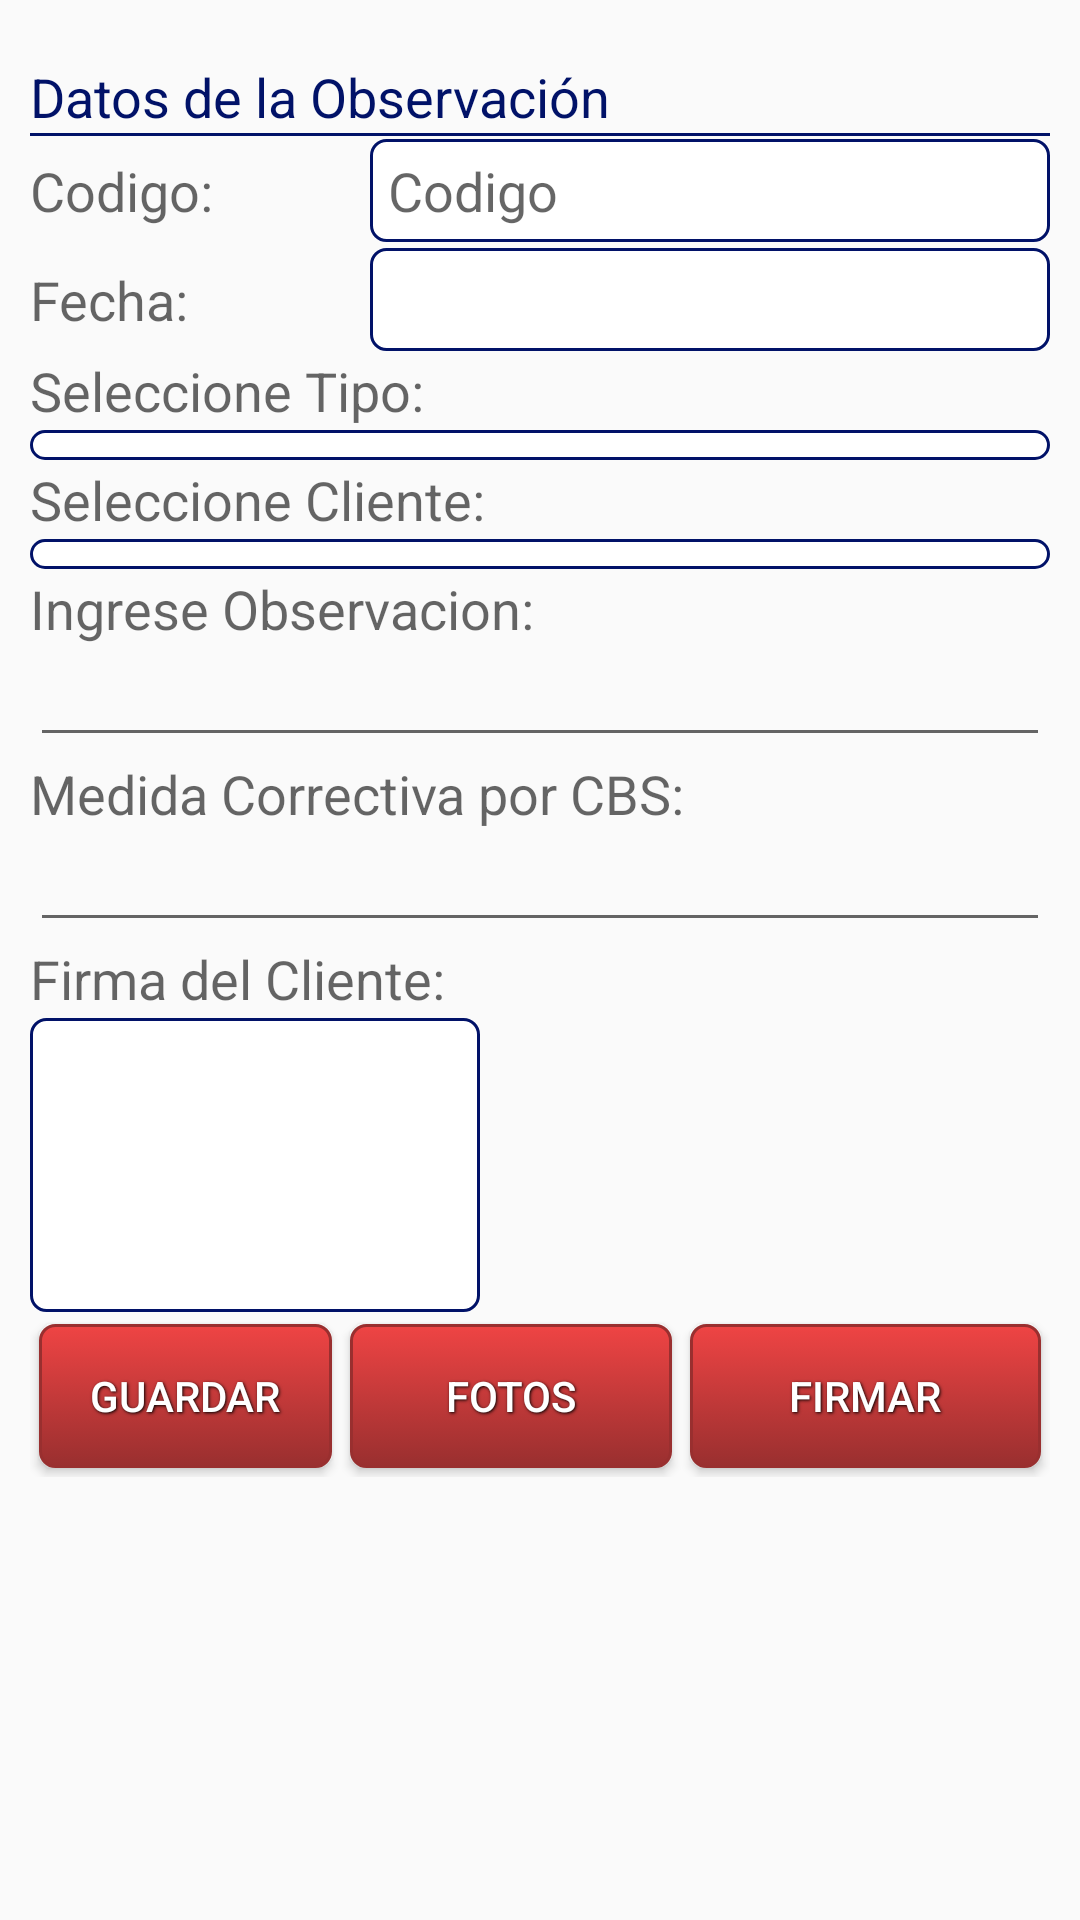

The Android layout XML behind this screen, and the referenced resources:
<!-- AndroidManifest.xml: application theme AppTheme -->
<!-- res/layout/registro_edita.xml -->
<ScrollView android:id="@+id/ScrlView"
    android:layout_width="fill_parent"
    android:layout_height="fill_parent"
    xmlns:android="http://schemas.android.com/apk/res/android">
<LinearLayout xmlns:android="http://schemas.android.com/apk/res/android"
        xmlns:tools="http://schemas.android.com/tools"
        android:layout_width="fill_parent"
        android:layout_height="fill_parent"
        android:orientation="vertical"
        tools:context=".Registro_Edita"
    android:paddingLeft="10dp"
    android:paddingRight="10dp"
    android:paddingTop="10dp"
    android:paddingBottom="10dp">

    <TextView
        android:text="Datos de la Observación"
        android:id="@+id/optionsHeader"
        style="@style/Header" />
    <View style="@style/Separator" />
    <LinearLayout
        android:orientation="horizontal"
        android:layout_width="match_parent"
        android:layout_height="wrap_content">

        <TextView
            android:layout_width="0dp"
            android:layout_height="wrap_content"
            android:textAppearance="?android:attr/textAppearanceMedium"
            android:text="Codigo:"
            android:id="@+id/textView17"
            android:layout_weight="1"

            />

        <TextView
            android:layout_width="0dp"
            android:layout_height="wrap_content"
            android:textAppearance="?android:attr/textAppearanceMedium"
            android:hint="Codigo"
            android:id="@+id/txt_id"
            android:layout_weight="2"
            style="@style/TextViewStyle"
            />


    </LinearLayout>


    <LinearLayout
        android:orientation="horizontal"
        android:layout_width="match_parent"
        android:layout_height="wrap_content">

        <TextView
            android:layout_width="0dp"
            android:layout_height="wrap_content"
            android:textAppearance="?android:attr/textAppearanceMedium"
            android:text="Fecha:"
            android:id="@+id/textView7"
            android:layout_weight="1"
          />

        <TextView
            android:layout_width="0dp"
            android:layout_height="wrap_content"
            android:textAppearance="?android:attr/textAppearanceMedium"
            style="@style/TextViewStyle"
            android:id="@+id/txt_fecha"
            android:layout_weight="2"
            />

    </LinearLayout>


        <LinearLayout
            android:orientation="horizontal"
            android:layout_width="match_parent"
            android:layout_height="wrap_content"
            >

            <TextView
                android:layout_width="0dp"
                android:layout_height="wrap_content"
                android:textAppearance="?android:attr/textAppearanceMedium"
                android:text="Seleccione Tipo:"
                android:id="@+id/textView6"
                android:layout_weight="1"

              />

        </LinearLayout>
    <LinearLayout
        android:orientation="horizontal"
        android:layout_width="match_parent"
        android:layout_height="wrap_content">
        <Spinner
            android:id="@+id/txt_tipoob"
            android:layout_width="0dp"
            android:layout_height="wrap_content"
            android:textAppearance="?android:attr/textAppearanceMedium"
            android:layout_weight="2"


            style="@style/SpinnerStyle"
            />
    </LinearLayout>

        <LinearLayout
            android:orientation="horizontal"
            android:layout_width="match_parent"
            android:layout_height="wrap_content">

            <TextView
                android:layout_width="0dp"
                android:layout_height="wrap_content"
                android:textAppearance="?android:attr/textAppearanceMedium"
                android:text="Seleccione Cliente:"
                android:id="@+id/textView10"
                android:layout_weight="1"
               />
        </LinearLayout>

    <LinearLayout
        android:orientation="horizontal"
        android:layout_width="match_parent"
        android:layout_height="wrap_content">

        <Spinner
            style="@style/SpinnerStyle"
            android:id="@+id/txt_codcli"
            android:layout_width="0dp"
            android:layout_height="wrap_content"
            android:layout_weight="2"
            android:textAppearance="?android:attr/textAppearanceMedium" />

    </LinearLayout>



    <LinearLayout
        android:orientation="horizontal"
        android:layout_width="match_parent"
        android:layout_height="wrap_content">

        <TextView
                android:id="@+id/textView5"
                android:layout_width="0dp"
                android:layout_height="wrap_content"
                android:textAppearance="?android:attr/textAppearanceMedium"
                android:text="Ingrese Observacion:"
            android:layout_weight="1"
             />



        </LinearLayout>

    <LinearLayout
        android:orientation="horizontal"
        android:layout_width="match_parent"
        android:layout_height="wrap_content">
        <EditText
            android:id="@+id/txt_observ"
            android:layout_width="0dp"
            android:layout_height="wrap_content"
            android:layout_weight="2"
            android:inputType="textMultiLine"
            android:textSize="15sp"
            android:textAllCaps="false"
            android:textIsSelectable="false" />
    </LinearLayout>

    <LinearLayout
        android:orientation="horizontal"
        android:layout_width="match_parent"
        android:layout_height="wrap_content">

        <TextView
            android:id="@+id/textView9"
            android:layout_width="0dp"
            android:layout_height="wrap_content"
            android:textAppearance="?android:attr/textAppearanceMedium"
            android:text="Medida Correctiva por CBS:"
            android:layout_weight="1"
            />



    </LinearLayout>

    <LinearLayout
        android:orientation="horizontal"
        android:layout_width="match_parent"
        android:layout_height="wrap_content">
        <EditText
            android:id="@+id/txt_correc"
            android:layout_width="0dp"
            android:layout_height="wrap_content"
            android:layout_weight="2"
            android:inputType="textMultiLine"
            android:textSize="15sp"
            android:textAllCaps="false" />
    </LinearLayout>

    <LinearLayout
        android:orientation="horizontal"
        android:layout_width="match_parent"
        android:layout_height="wrap_content">

        <TextView
            android:id="@+id/textView12"
            android:layout_width="wrap_content"
            android:layout_height="wrap_content"
            android:textAppearance="?android:attr/textAppearanceMedium"
            android:text="Firma del Cliente:"
            android:layout_weight="1"
            />



    </LinearLayout>

    <LinearLayout
        android:orientation="horizontal"
        android:layout_width="match_parent"
        android:layout_height="wrap_content">
        <ImageView
            android:id="@+id/image_firma"
            android:layout_width="150dp"
            android:layout_height="100dp"
            style="@style/TextViewStyle"
            android:layout_gravity="bottom|center_horizontal" />
    </LinearLayout>



    <LinearLayout
        android:orientation="horizontal"
        android:layout_width="match_parent"
        android:layout_height="wrap_content"
        android:paddingBottom="2dp"
        android:gravity="center">


        <Button
            android:layout_width="wrap_content"
            android:text="Guardar"
            style="@style/button_text"
            android:background="@drawable/red_button"
            android:onClick="guardarCerrar"
            android:id="@+id/btn_cerrar"
            android:layout_weight="1"

            />

        <Button

            android:layout_width="wrap_content"
            android:text="Fotos"
            android:id="@+id/btn_agregarcaptura"
            style="@style/button_text"
            android:background="@drawable/red_button"
            android:onClick="agregar_captura"
            android:layout_weight="2"/>

        <Button

            android:layout_width="wrap_content"
            android:text="Firmar"
            android:id="@+id/btn_agregarfirma"
            style="@style/button_text"
            android:background="@drawable/red_button"
            android:onClick="agregar_firma"
            android:layout_weight="3"/>

       </LinearLayout>


</LinearLayout>
</ScrollView>
<!-- resources referenced by this layout -->
<resources>
  <!-- drawable red_button (drawable) -->
  <?xml version="1.0" encoding="utf-8" ?>
  <selector xmlns:android="http://schemas.android.com/apk/res/android">
      <item android:state_pressed="true" >
          <shape>
              <solid
                  android:color="#ef4444" />
              <stroke
                  android:width="1dp"
                  android:color="#992f2f" />
              <corners
                  android:radius="5dp" />
              <padding
                  android:left="5dp"
                  android:top="5dp"
                  android:right="5dp"
                  android:bottom="5dp" />
          </shape>
      </item>
      <item>
          <shape>
              <gradient
                  android:startColor="#ef4444"
                  android:endColor="#992f2f"
                  android:angle="270" />
              <stroke
                  android:width="1dp"
                  android:color="#992f2f" />
              <corners
                  android:radius="5dp" />
              <padding
                  android:left="5dp"
                  android:top="5dp"
                  android:right="5dp"
                  android:bottom="5dp" />
          </shape>
      </item>
  </selector>
  <style name="Header" parent="@android:style/Widget.Holo.Light.TextView">
          <item name="android:layout_width">match_parent</item>
          <item name="android:layout_height">wrap_content</item>
          <item name="android:textAppearance">?android:attr/textAppearanceMedium</item>
          <item name="android:textColor">#FF011268</item>
          <item name="android:layout_marginTop">10dp</item>
      </style>
  <style name="Separator">
          <item name="android:layout_width">match_parent</item>
          <item name="android:layout_height">1dp</item>
          <item name="android:background">#FF011268</item>
          <item name="android:layout_marginBottom">@dimen/activity_vertical_margin</item>
          <item name="android:layout_marginTop">@dimen/activity_vertical_margin</item>
      </style>
  <style name="SpinnerStyle" parent="@android:style/Widget.Holo.Light.Spinner">
          <item name="android:background">@drawable/rectangle</item>
          <item name="android:textSize">10sp</item>
          <item name="android:padding">6dp</item>
  
      </style>
  <style name="TextViewStyle" parent="@android:style/Widget.Holo.Light.TextView">
          <item name="android:background">@drawable/rectangle</item>
          <item name="android:padding">6dp</item>
      </style>
  <style name="button_text">
          <item name="android:layout_width">fill_parent</item>
          <item name="android:layout_height">wrap_content</item>
          <item name="android:textColor">#ffffff</item>
          <item name="android:gravity">center</item>
          <item name="android:layout_margin">3dp</item>
          <item name="android:textSize">14dp</item>
          <item name="android:shadowColor">#000000</item>
          <item name="android:shadowDx">1</item>
          <item name="android:shadowDy">1</item>
          <item name="android:shadowRadius">2</item>
      </style>
  <style name="AppTheme" parent="Theme.AppCompat.Light.DarkActionBar">
          
          <item name="android:editTextStyle">@style/EditTextStyle</item>
          
          <item name="android:windowFullscreen">true</item>
          
      </style>
  <!-- drawable rectangle (drawable) -->
  <?xml version="1.0" encoding="utf-8"?>
  <layer-list xmlns:android="http://schemas.android.com/apk/res/android" >
  
      <item android:top="1dp" android:bottom="1dp">
          <shape
              android:shape="rectangle">
  
              <stroke
                  android:width="1dp"
                  android:color="#FF011268" />
              <solid android:color="#ffffffff" />
  
              <corners
                  android:radius="5dp"/>
  
          </shape>
      </item>
  
  </layer-list>
  <style name="EditTextStyle" parent="@android:style/Widget.Holo.Light.EditText">
          <item name="android:background">@drawable/rectangle</item>
          <item name="android:padding">6dp</item>
      </style>
</resources>
